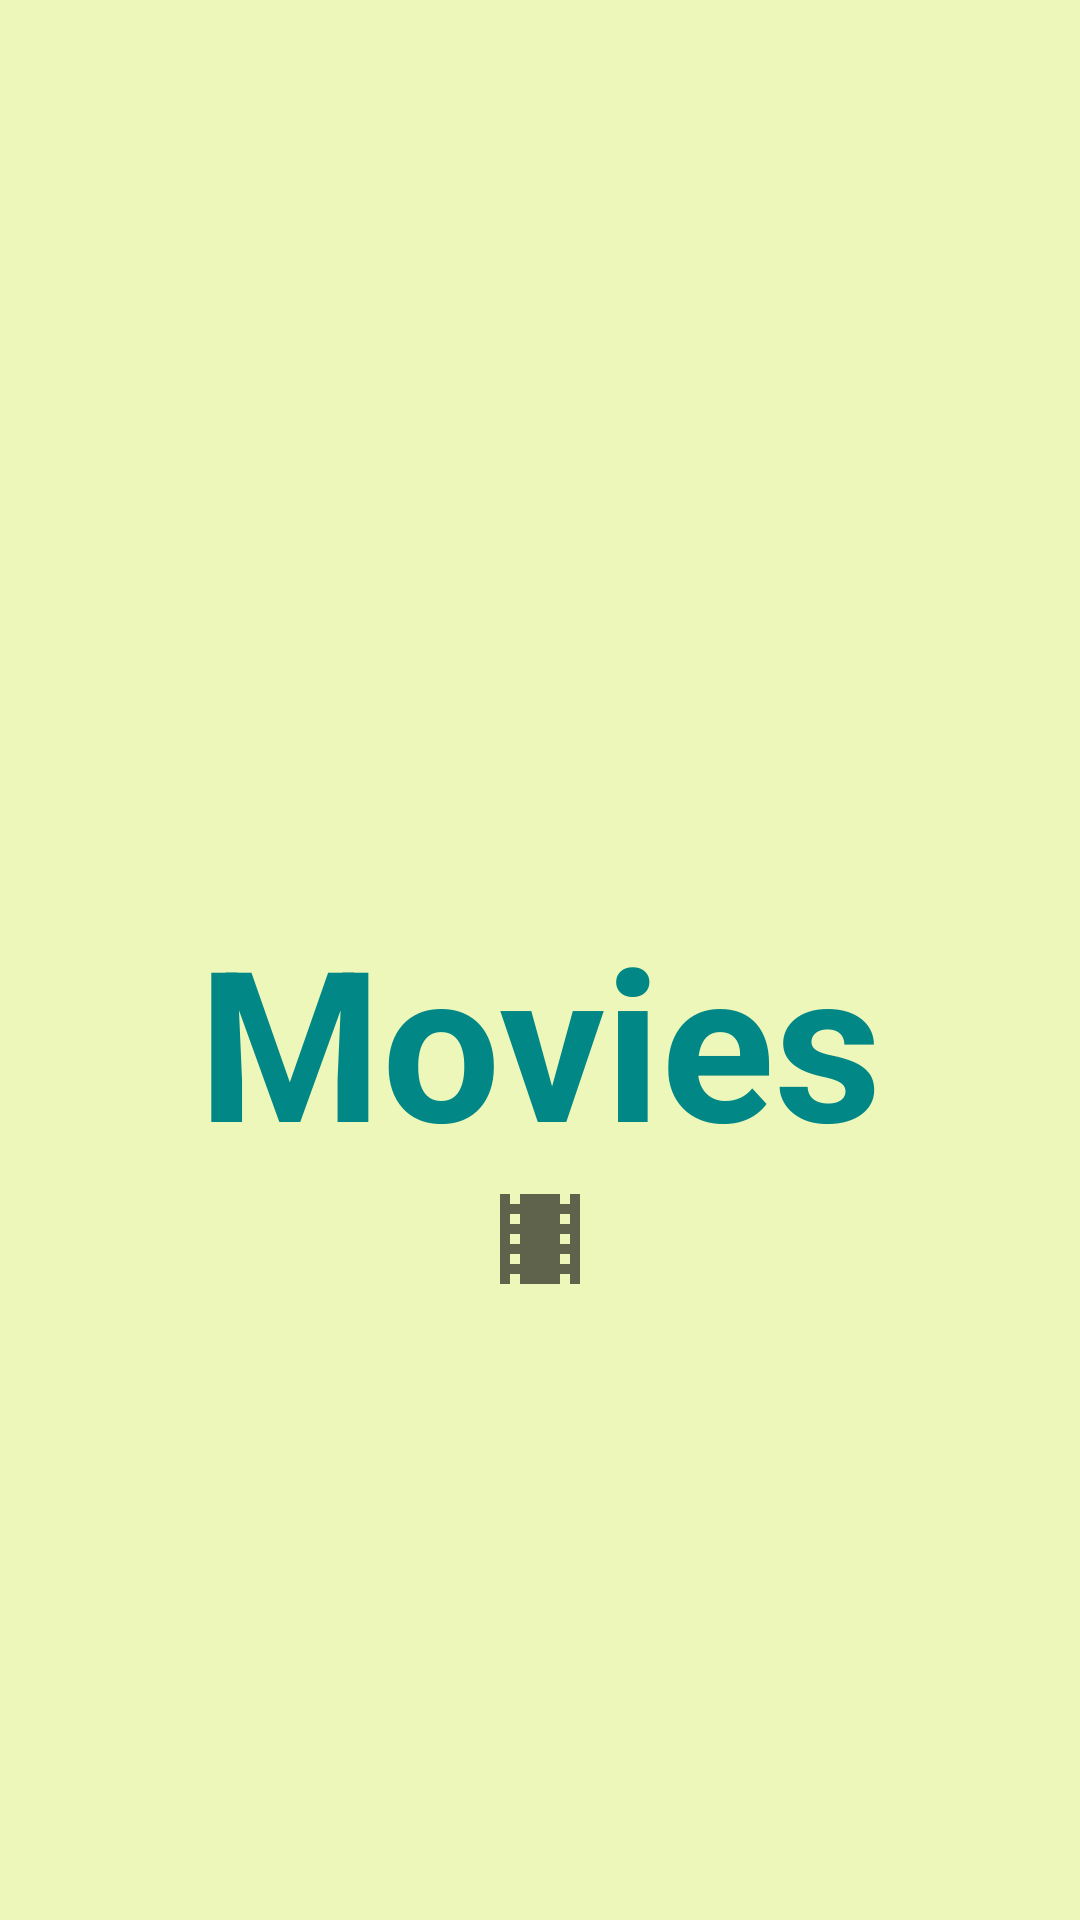

Layout XML and referenced resources for this Android screen:
<!-- AndroidManifest.xml: application theme Theme.ListOfMovies -->
<!-- res/layout/activity_splash.xml -->
<?xml version="1.0" encoding="utf-8"?>
<androidx.constraintlayout.widget.ConstraintLayout xmlns:android="http://schemas.android.com/apk/res/android"
    xmlns:app="http://schemas.android.com/apk/res-auto"
    xmlns:tools="http://schemas.android.com/tools"
    android:layout_width="match_parent"
    android:layout_height="match_parent"
    android:background="@color/background"
    tools:context=".splash_screen.SplashActivity">

    <TextView
        android:id="@+id/text_movie"
        style="@style/SplashTitleText"
        android:layout_width="wrap_content"
        android:layout_height="wrap_content"
        android:text="@string/movies"
        android:layout_marginTop="300dp"
        app:layout_constraintEnd_toEndOf="parent"
        app:layout_constraintStart_toStartOf="parent"
        app:layout_constraintTop_toTopOf="parent" />

    <ImageView
        android:id="@+id/img_movie"
        android:layout_width="wrap_content"
        android:layout_height="wrap_content"
        android:src="@drawable/ic_for_splash_screen"
        app:layout_constraintEnd_toEndOf="parent"
        app:layout_constraintStart_toStartOf="parent"
        app:layout_constraintTop_toBottomOf="@+id/text_movie" />

</androidx.constraintlayout.widget.ConstraintLayout>
<!-- resources referenced by this layout -->
<resources>
  <color name="background">#edf7ba</color>
  <!-- drawable ic_for_splash_screen (drawable) -->
  <vector xmlns:android="http://schemas.android.com/apk/res/android"
      android:width="40dp"
      android:height="40dp"
      android:viewportWidth="24"
      android:viewportHeight="24"
      android:tint="?attr/colorControlNormal">
    <path
        android:fillColor="#FF018786"
        android:pathData="M18,3v2h-2L16,3L8,3v2L6,5L6,3L4,3v18h2v-2h2v2h8v-2h2v2h2L20,3h-2zM8,17L6,17v-2h2v2zM8,13L6,13v-2h2v2zM8,9L6,9L6,7h2v2zM18,17h-2v-2h2v2zM18,13h-2v-2h2v2zM18,9h-2L16,7h2v2z"/>
  </vector>
  <string name="movies">Movies</string>
  <style name="SplashTitleText">
          <item name="android:textSize">70dp</item>
          <item name="android:textColor">@color/teal_700</item>
          <item name="android:textStyle">bold</item>
      </style>
  <style name="Theme.ListOfMovies" parent="Theme.MaterialComponents.DayNight.NoActionBar">
          
          <item name="colorPrimary">@color/purple_500</item>
          <item name="colorPrimaryVariant">@color/purple_700</item>
          <item name="colorOnPrimary">@color/white</item>
          
          <item name="colorSecondary">@color/teal_200</item>
          <item name="colorSecondaryVariant">@color/teal_700</item>
          <item name="colorOnSecondary">@color/black</item>
           Customize your theme here.
      </style>
  <color name="teal_700">#FF018786</color>
  <color name="purple_500">#FF6200EE</color>
  <color name="purple_700">#FF3700B3</color>
  <color name="white">#FFFFFFFF</color>
  <color name="teal_200">#FF03DAC5</color>
  <color name="black">#FF000000</color>
</resources>
